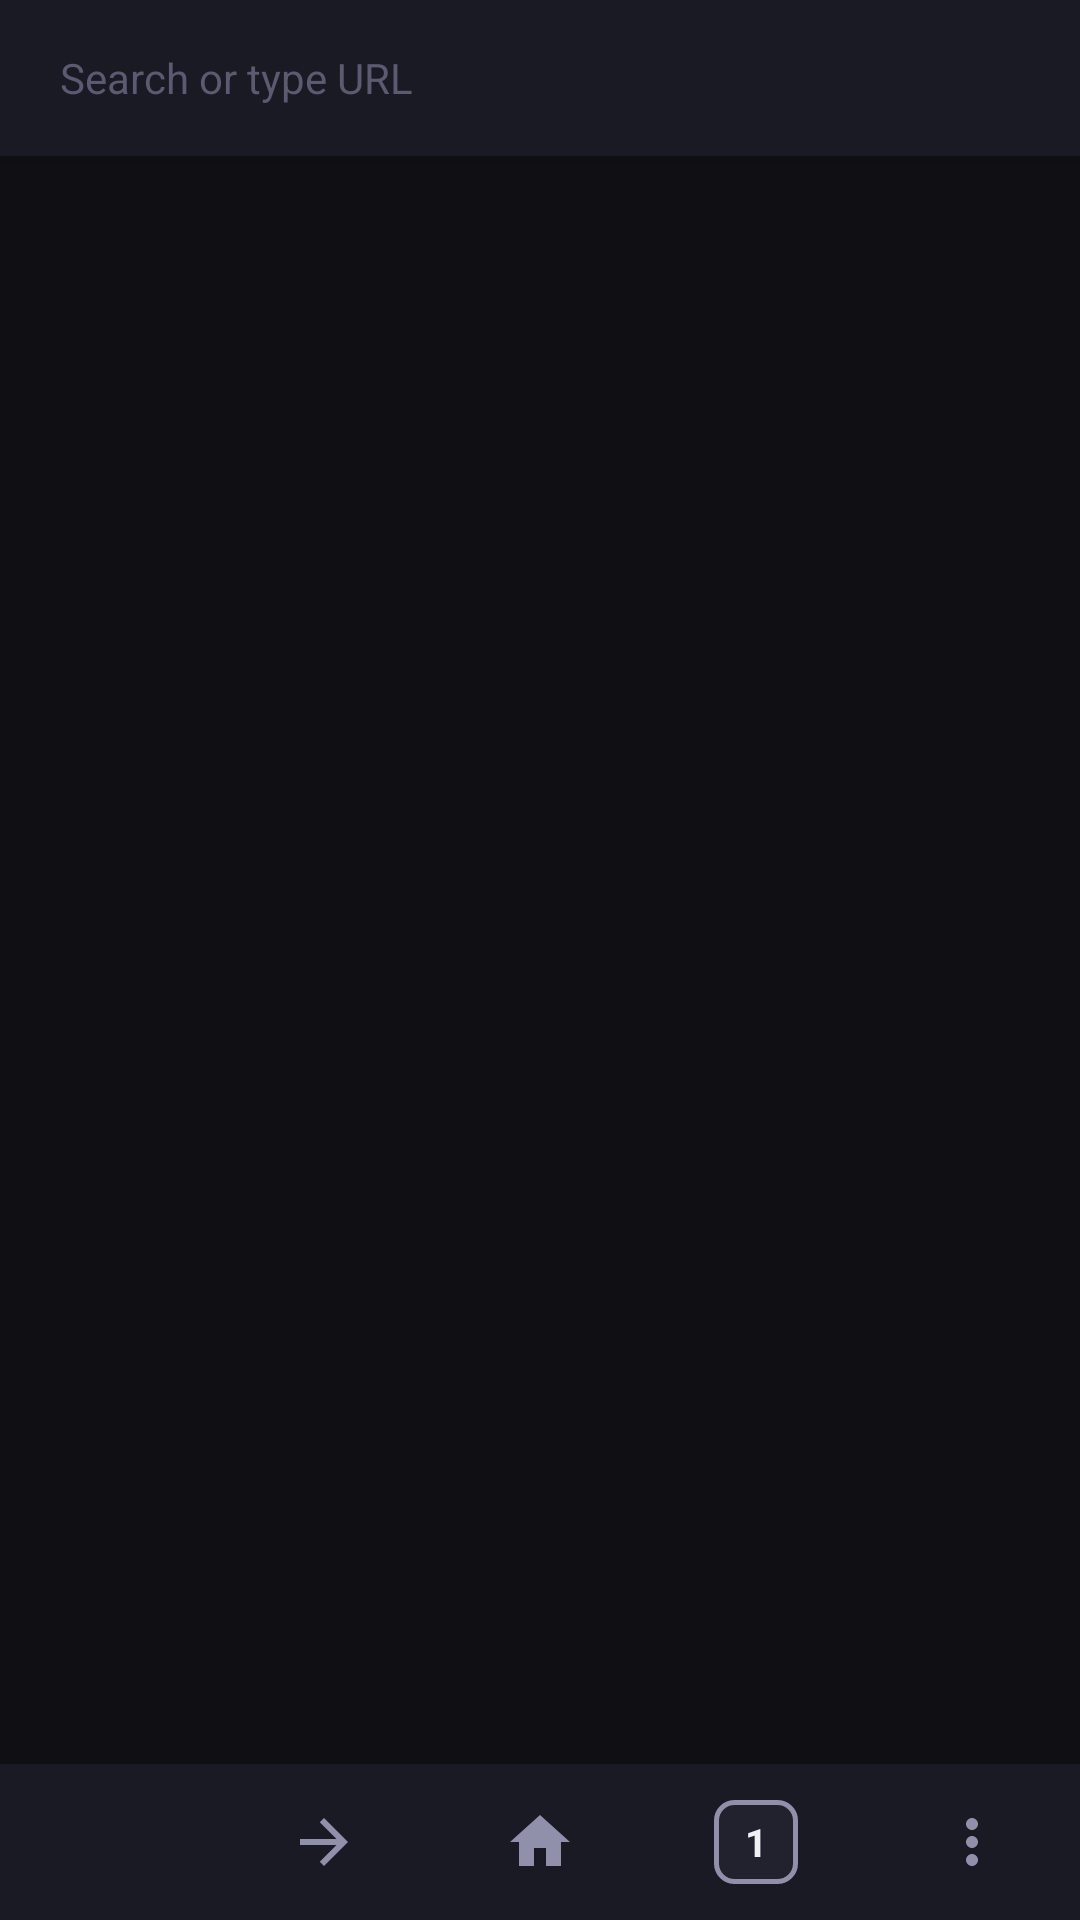

Here is an Android app screen rendered from its layout file. Give the layout XML and the strings, colors and styles it references.
<!-- AndroidManifest.xml: application theme Theme.LazyAria -->
<!-- res/layout/activity_main.xml -->
<?xml version="1.0" encoding="utf-8"?>
<LinearLayout xmlns:android="http://schemas.android.com/apk/res/android"
    xmlns:app="http://schemas.android.com/apk/res-auto"
    android:layout_width="match_parent"
    android:layout_height="match_parent"
    android:orientation="vertical"
    android:background="@color/bg_primary">

    
    <LinearLayout
        android:id="@+id/topBar"
        android:layout_width="match_parent"
        android:layout_height="52dp"
        android:orientation="horizontal"
        android:background="@color/bg_surface"
        android:gravity="center_vertical"
        android:paddingHorizontal="8dp"
        android:elevation="4dp">

        <EditText
            android:id="@+id/urlBar"
            android:layout_width="0dp"
            android:layout_height="40dp"
            android:layout_weight="1"
            android:background="@drawable/url_bar_bg"
            android:paddingHorizontal="12dp"
            android:imeOptions="actionGo"
            android:inputType="textUri"
            android:maxLines="1"
            android:textColor="@color/text_primary"
            android:textColorHint="@color/text_hint"
            android:textSize="14sp"
            android:hint="Search or type URL" />

        <TextView
            android:id="@+id/tabTitle"
            android:layout_width="0dp"
            android:layout_height="wrap_content"
            android:layout_weight="0"
            android:visibility="gone"
            android:textColor="@color/text_secondary"
            android:textSize="12sp"
            android:maxLines="1"
            android:ellipsize="end" />

    </LinearLayout>

    
    <ProgressBar
        android:id="@+id/progressBar"
        style="?android:attr/progressBarStyleHorizontal"
        android:layout_width="match_parent"
        android:layout_height="3dp"
        android:max="100"
        android:progressTint="@color/accent"
        android:visibility="gone" />

    
    <LinearLayout
        android:id="@+id/findBar"
        android:layout_width="match_parent"
        android:layout_height="48dp"
        android:orientation="horizontal"
        android:background="@color/bg_surface"
        android:gravity="center_vertical"
        android:paddingHorizontal="8dp"
        android:visibility="gone">

        <EditText
            android:id="@+id/findInput"
            android:layout_width="0dp"
            android:layout_height="36dp"
            android:layout_weight="1"
            android:hint="Find in page"
            android:textSize="14sp"
            android:textColor="@color/text_primary"
            android:background="@drawable/url_bar_bg"
            android:paddingHorizontal="10dp" />

        <ImageButton android:id="@+id/findPrev"
            android:layout_width="36dp" android:layout_height="36dp"
            android:src="@drawable/ic_arrow_up"
            android:background="?attr/selectableItemBackgroundBorderless" />

        <ImageButton android:id="@+id/findNext"
            android:layout_width="36dp" android:layout_height="36dp"
            android:src="@drawable/ic_arrow_down"
            android:background="?attr/selectableItemBackgroundBorderless" />

        <ImageButton android:id="@+id/findClose"
            android:layout_width="36dp" android:layout_height="36dp"
            android:src="@drawable/ic_close"
            android:background="?attr/selectableItemBackgroundBorderless" />
    </LinearLayout>

    
    <FrameLayout
        android:id="@+id/webViewContainer"
        android:layout_width="match_parent"
        android:layout_height="0dp"
        android:layout_weight="1" />

    
    <LinearLayout
        android:layout_width="match_parent"
        android:layout_height="52dp"
        android:orientation="horizontal"
        android:background="@color/bg_surface"
        android:gravity="center_vertical"
        android:elevation="8dp">

        <ImageButton android:id="@+id/btnBack"
            android:layout_width="0dp" android:layout_height="match_parent"
            android:layout_weight="1"
            android:src="@drawable/ic_back"
            android:background="?attr/selectableItemBackground" />

        <ImageButton android:id="@+id/btnForward"
            android:layout_width="0dp" android:layout_height="match_parent"
            android:layout_weight="1"
            android:src="@drawable/ic_forward"
            android:background="?attr/selectableItemBackground" />

        <ImageButton android:id="@+id/btnHome"
            android:layout_width="0dp" android:layout_height="match_parent"
            android:layout_weight="1"
            android:src="@drawable/ic_home"
            android:background="?attr/selectableItemBackground" />

        
        <FrameLayout
            android:id="@+id/btnTabs"
            android:layout_width="0dp" android:layout_height="match_parent"
            android:layout_weight="1"
            android:background="?attr/selectableItemBackground"
            android:gravity="center">

            <TextView
                android:id="@+id/tabCount"
                android:layout_width="28dp"
                android:layout_height="28dp"
                android:layout_gravity="center"
                android:background="@drawable/tab_count_bg"
                android:gravity="center"
                android:text="1"
                android:textColor="@color/text_primary"
                android:textSize="13sp"
                android:textStyle="bold" />
        </FrameLayout>

        <ImageButton android:id="@+id/btnMenu"
            android:layout_width="0dp" android:layout_height="match_parent"
            android:layout_weight="1"
            android:src="@drawable/ic_menu"
            android:background="?attr/selectableItemBackground" />

    </LinearLayout>

</LinearLayout>
<!-- resources referenced by this layout -->
<resources>
  <color name="accent">#7C4DFF</color>
  <color name="bg_primary">#0F0F14</color>
  <color name="bg_surface">#1A1A24</color>
  <color name="text_hint">#5A5A70</color>
  <color name="text_primary">#F0F0F5</color>
  <color name="text_secondary">#9090AA</color>
  <!-- drawable ic_arrow_down (drawable) -->
  <vector xmlns:android="http://schemas.android.com/apk/res/android" android:width="24dp" android:height="24dp" android:viewportWidth="24" android:viewportHeight="24">
    <path android:fillColor="@color/text_secondary" android:pathData="M7.41,8.59L12,13.17l4.59,-4.58L18,10l-6,6 -6,-6 1.41,-1.41z"/>
  </vector>
  <!-- drawable ic_arrow_up (drawable) -->
  <vector xmlns:android="http://schemas.android.com/apk/res/android" android:width="24dp" android:height="24dp" android:viewportWidth="24" android:viewportHeight="24">
    <path android:fillColor="@color/text_secondary" android:pathData="M7.41,15.41L12,10.83l4.59,4.58L18,14l-6,-6 -6,6z"/>
  </vector>
  <!-- drawable ic_close (drawable) -->
  <vector xmlns:android="http://schemas.android.com/apk/res/android" android:width="24dp" android:height="24dp" android:viewportWidth="24" android:viewportHeight="24">
    <path android:fillColor="@color/text_secondary" android:pathData="M19,6.41L17.59,5 12,10.59 6.41,5 5,6.41 10.59,12 5,17.59 6.41,19 12,13.41 17.59,19 19,17.59 13.41,12z"/>
  </vector>
  <!-- drawable ic_forward (drawable) -->
  <vector xmlns:android="http://schemas.android.com/apk/res/android" android:width="24dp" android:height="24dp" android:viewportWidth="24" android:viewportHeight="24">
    <path android:fillColor="@color/text_secondary" android:pathData="M12,4l-1.41,1.41L16.17,11H4v2h12.17l-5.58,5.59L12,20l8,-8z"/>
  </vector>
  <!-- drawable ic_home (drawable) -->
  <vector xmlns:android="http://schemas.android.com/apk/res/android" android:width="24dp" android:height="24dp" android:viewportWidth="24" android:viewportHeight="24">
    <path android:fillColor="@color/text_secondary" android:pathData="M10,20v-6h4v6h5v-8h3L12,3 2,12h3v8z"/>
  </vector>
  <!-- drawable ic_menu (drawable) -->
  <vector xmlns:android="http://schemas.android.com/apk/res/android" android:width="24dp" android:height="24dp" android:viewportWidth="24" android:viewportHeight="24">
    <path android:fillColor="@color/text_secondary" android:pathData="M12,8c1.1,0 2,-0.9 2,-2s-0.9,-2 -2,-2 -2,0.9 -2,2 0.9,2 2,2zM12,10c-1.1,0 -2,0.9 -2,2s0.9,2 2,2 2,-0.9 2,-2 -0.9,-2 -2,-2zM12,16c-1.1,0 -2,0.9 -2,2s0.9,2 2,2 2,-0.9 2,-2 -0.9,-2 -2,-2z"/>
  </vector>
  <!-- drawable tab_count_bg (drawable) -->
  <?xml version="1.0" encoding="utf-8"?>
  <shape xmlns:android="http://schemas.android.com/apk/res/android">
      <solid android:color="@color/bg_elevated" />
      <corners android:radius="6dp" />
      <stroke android:width="1.5dp" android:color="@color/text_secondary" />
  </shape>
  <style name="Theme.LazyAria" parent="Theme.MaterialComponents.DayNight.NoActionBar">
          <item name="colorPrimary">@color/accent</item>
          <item name="colorPrimaryVariant">@color/accent_light</item>
          <item name="colorOnPrimary">@color/text_primary</item>
          <item name="colorSurface">@color/bg_surface</item>
          <item name="android:colorBackground">@color/bg_primary</item>
          <item name="android:windowBackground">@color/bg_primary</item>
          <item name="android:statusBarColor">@color/bg_surface</item>
          <item name="android:navigationBarColor">@color/bg_surface</item>
      </style>
  <color name="bg_elevated">#22222E</color>
  <color name="accent_light">#B39DFF</color>
</resources>
